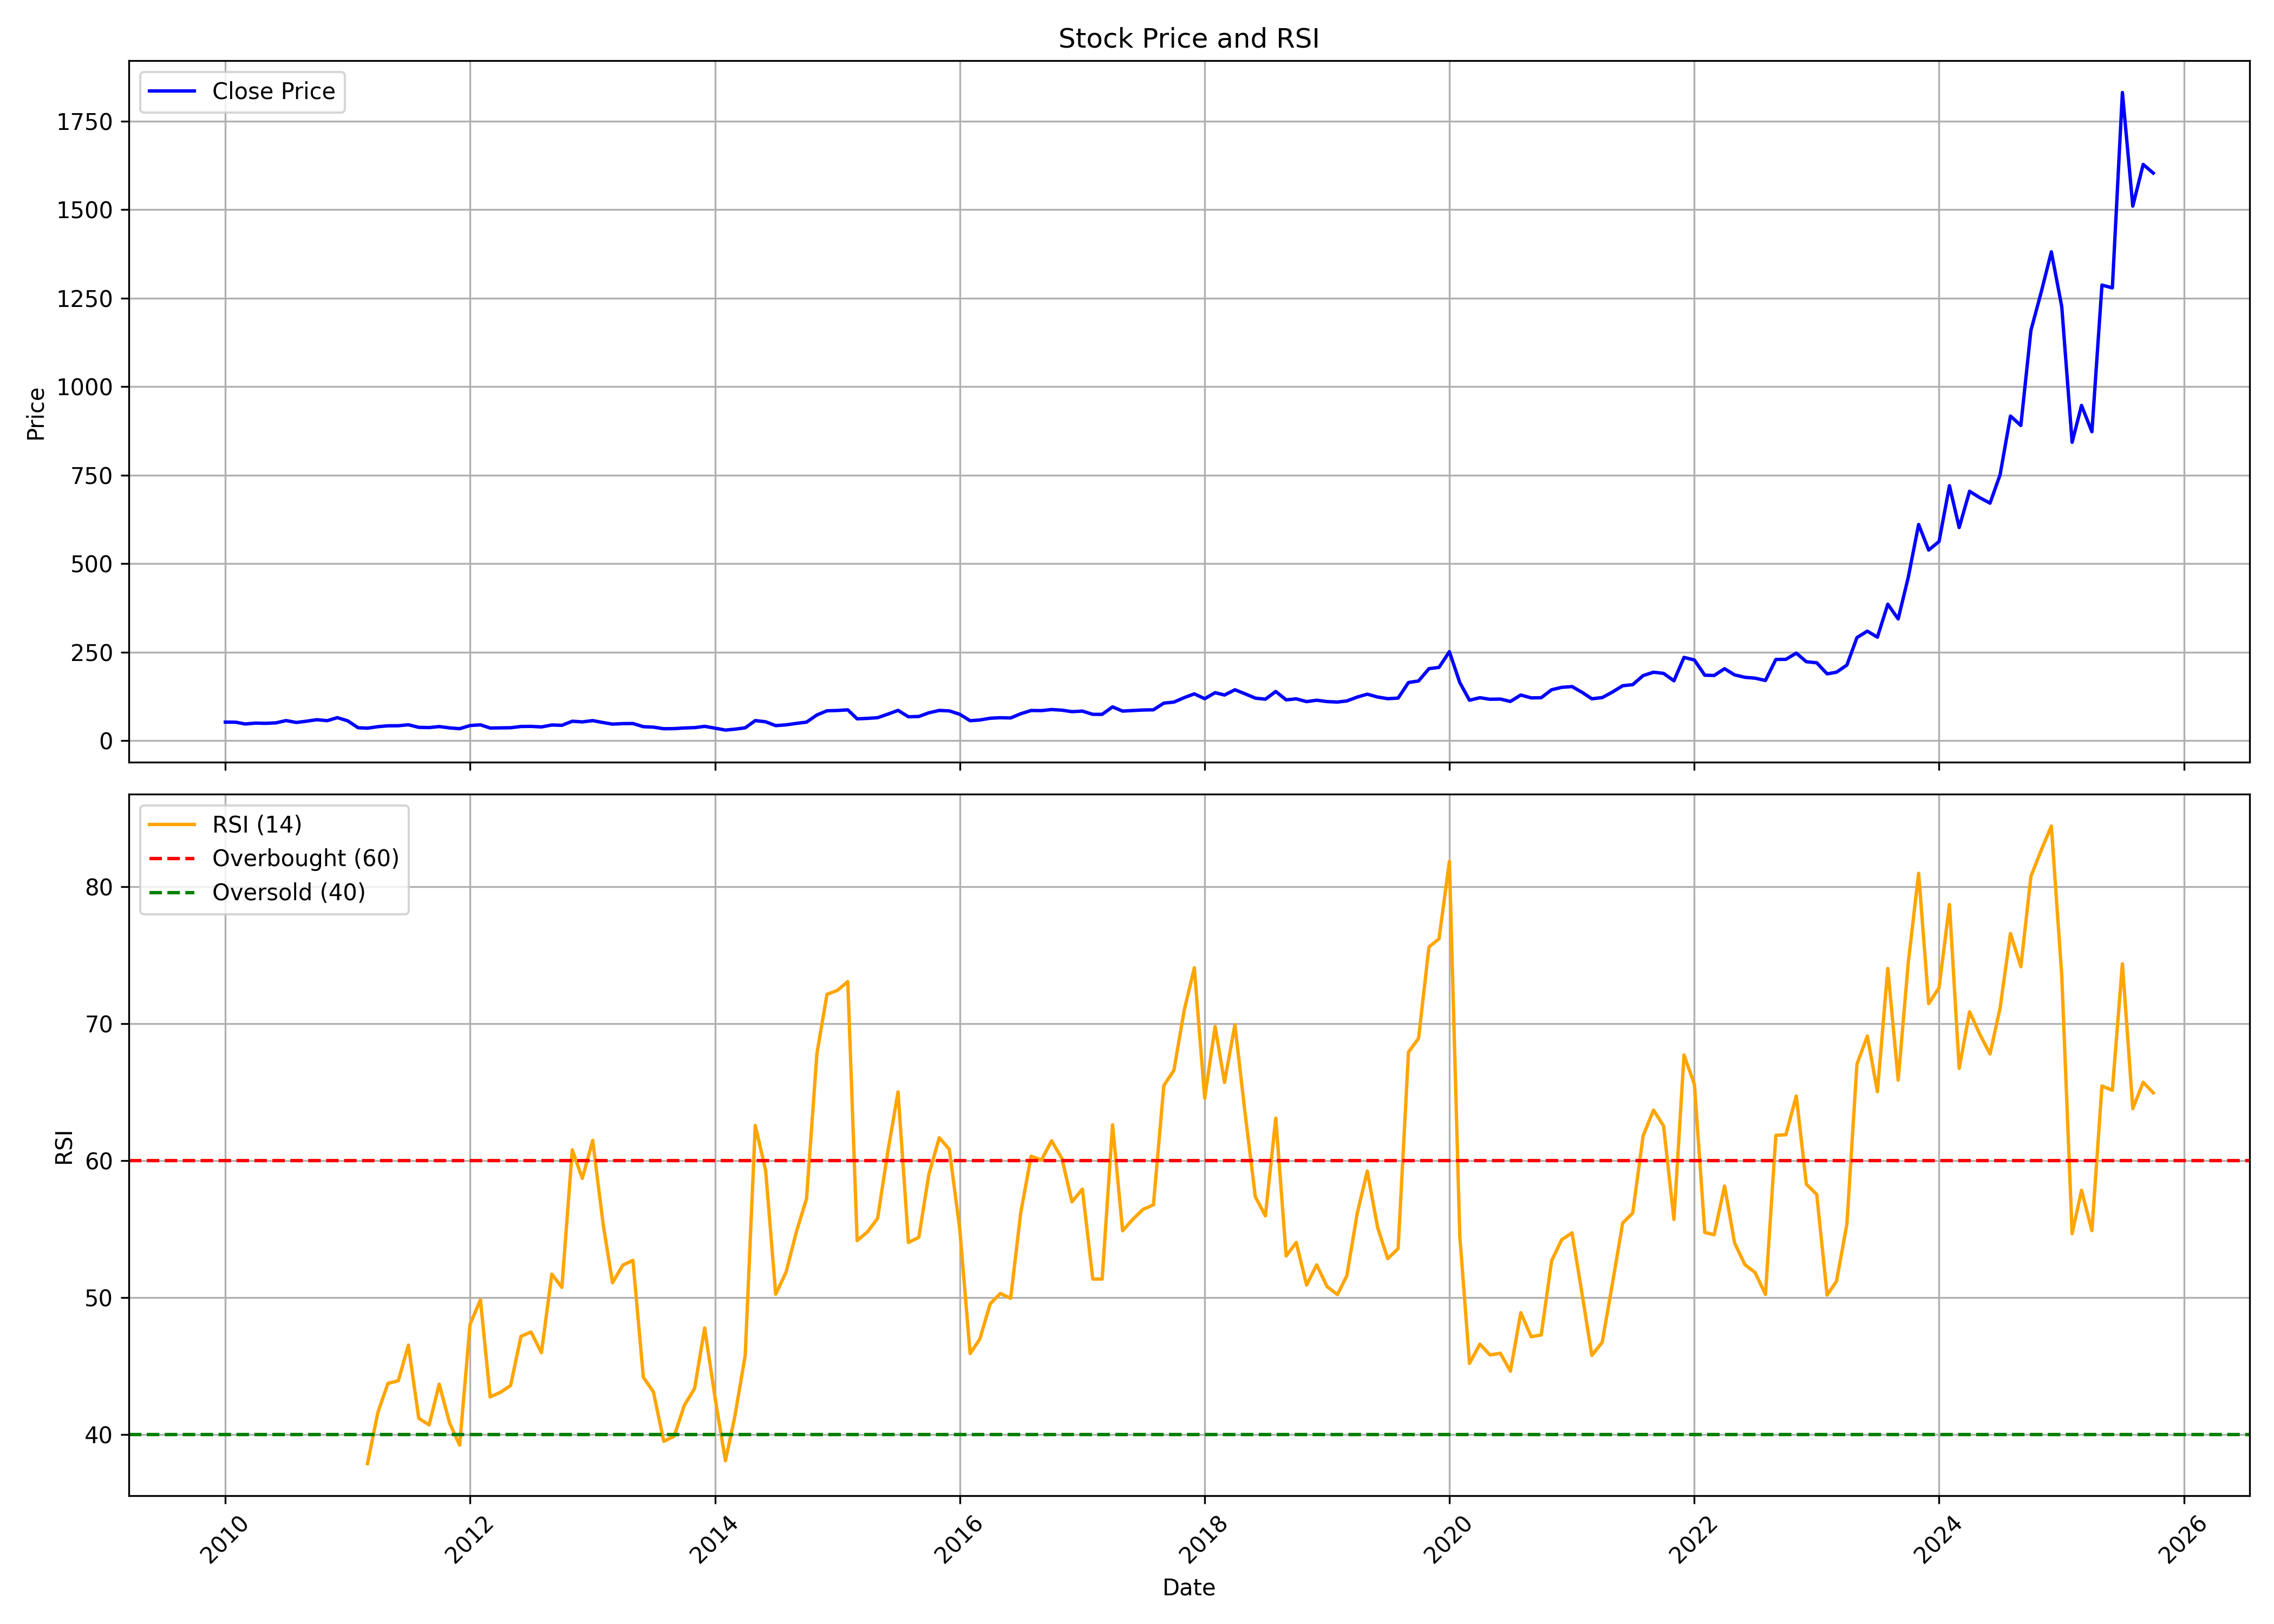

Source data for this figure (header and first rows):
, date, symbol, open, high, low, close, volume, rsi
0, 2010-01-01, HIRECT, 52.26, 69.68, 48.57, 52.09, 1812394, 
1, 2010-02-01, HIRECT, 51.92, 76.88, 47.86, 51.84, 11517450, 
2, 2010-03-01, HIRECT, 51.84, 54.01, 45.64, 46.81, 509714, 
3, 2010-04-01, HIRECT, 47.57, 51.38, 47.48, 49.28, 113878, 
4, 2010-05-01, HIRECT, 49.28, 53.89, 44.38, 48.61, 199577, 
5, 2010-06-01, HIRECT, 47.4, 53.09, 46.14, 49.95, 145578, 
6, 2010-07-01, HIRECT, 50.67, 61.13, 48.57, 56.44, 553325, 
7, 2010-08-01, HIRECT, 56.95, 60.13, 50.54, 51.08, 180878, 
8, 2010-09-01, HIRECT, 53.7, 59.34, 52.25, 54.77, 292457, 
9, 2010-10-01, HIRECT, 55.92, 65.84, 54.09, 58.92, 572340, 
10, 2010-11-01, HIRECT, 61.57, 65.5, 51.31, 56.14, 208555, 
11, 2010-12-01, HIRECT, 57.68, 65.97, 52.33, 64.69, 426297, 
12, 2011-01-01, HIRECT, 65.84, 67.38, 54.81, 55.71, 352510, 
13, 2011-02-01, HIRECT, 55.58, 57.89, 35.19, 36.26, 786595, 
14, 2011-03-01, HIRECT, 35.91, 41.09, 33.39, 34.97, 146109, 37.86
15, 2011-04-01, HIRECT, 35.06, 42.58, 34.85, 39.16, 122644, 41.6
16, 2011-05-01, HIRECT, 38.74, 42.67, 34.29, 41.6, 79957, 43.72
17, 2011-06-01, HIRECT, 41.56, 46.56, 38.18, 41.81, 455925, 43.91
18, 2011-07-01, HIRECT, 42.54, 48.44, 40.66, 44.64, 363422, 46.51
19, 2011-08-01, HIRECT, 45.7, 46.45, 34.31, 37.3, 98858, 41.17
20, 2011-09-01, HIRECT, 37.3, 43.72, 35.67, 36.6, 65262, 40.69
21, 2011-10-01, HIRECT, 36.95, 40.6, 35.19, 39.55, 47179, 43.67
22, 2011-11-01, HIRECT, 39.59, 41.57, 33.65, 35.76, 53806, 40.83
23, 2011-12-01, HIRECT, 38.23, 39.5, 32.38, 33.52, 52715, 39.21
24, 2012-01-01, HIRECT, 34.27, 43.99, 32.82, 42.41, 132189, 48.03
25, 2012-02-01, HIRECT, 44.6, 48.83, 40.51, 44.43, 300717, 49.82
26, 2012-03-01, HIRECT, 43.55, 45.84, 33.65, 35.37, 460890, 42.73
27, 2012-04-01, HIRECT, 35.46, 37.83, 33.21, 35.72, 66097, 43.07
28, 2012-05-01, HIRECT, 35.72, 38.14, 31.8, 36.2, 53638, 43.57
29, 2012-06-01, HIRECT, 38.58, 41.35, 35.28, 39.72, 36240, 47.16
30, 2012-07-01, HIRECT, 40.47, 44.74, 38.4, 40.03, 156779, 47.47
31, 2012-08-01, HIRECT, 41, 45.56, 36.81, 38.45, 53457, 45.96
32, 2012-09-01, HIRECT, 37.45, 44.65, 36.99, 43.92, 82062, 51.7
33, 2012-10-01, HIRECT, 43.87, 49.16, 41.64, 43.01, 80816, 50.73
34, 2012-11-01, HIRECT, 42.64, 55.4, 42, 54.58, 163880, 60.77
35, 2012-12-01, HIRECT, 54.49, 58.31, 49.66, 52.71, 198140, 58.69
36, 2013-01-01, HIRECT, 54.44, 62.87, 53.03, 56.35, 258965, 61.46
37, 2013-02-01, HIRECT, 56.03, 64.23, 50.11, 50.8, 384272, 55.36
38, 2013-03-01, HIRECT, 58.31, 58.31, 46.01, 46.42, 81266, 51.07
39, 2013-04-01, HIRECT, 46.47, 52.03, 44.83, 47.83, 36331, 52.36
40, 2013-05-01, HIRECT, 47.83, 56.44, 46.33, 48.2, 161084, 52.7
41, 2013-06-01, HIRECT, 47.38, 47.38, 37.81, 39.18, 62650, 44.17
42, 2013-07-01, HIRECT, 39.32, 43.69, 35.81, 37.9, 40831, 43.11
43, 2013-08-01, HIRECT, 37.36, 40.36, 32.48, 33.39, 38457, 39.49
44, 2013-09-01, HIRECT, 35.08, 42.47, 33.27, 33.7, 53777, 39.86
45, 2013-10-01, HIRECT, 34.13, 37.82, 33.61, 35.5, 81502, 42.1
46, 2013-11-01, HIRECT, 34.51, 40.1, 33.89, 36.5, 61911, 43.35
47, 2013-12-01, HIRECT, 36.02, 42.9, 34.03, 40.1, 151483, 47.76
48, 2014-01-01, HIRECT, 40.76, 43.84, 33.75, 34.98, 129466, 42.68
49, 2014-02-01, HIRECT, 34.93, 35.93, 26.83, 29.58, 220682, 38.07
50, 2014-03-01, HIRECT, 30.15, 35.08, 29.39, 32.14, 112475, 41.3
51, 2014-04-01, HIRECT, 31.9, 41.95, 31.9, 35.88, 279126, 45.76
52, 2014-05-01, HIRECT, 35.88, 63.28, 34.17, 56.41, 908108, 62.55
53, 2014-06-01, HIRECT, 61, 61, 46.97, 52.99, 257970, 59.27
54, 2014-07-01, HIRECT, 53.09, 58.92, 40.38, 42.14, 669692, 50.23
55, 2014-08-01, HIRECT, 40.76, 48.11, 40.29, 44.37, 109972, 51.85
56, 2014-09-01, HIRECT, 44.75, 52.32, 43.14, 48.52, 170207, 54.81
57, 2014-10-01, HIRECT, 48.42, 53.8, 42.47, 52.04, 114444, 57.21
58, 2014-11-01, HIRECT, 52.37, 78.08, 52.23, 72.32, 810928, 67.82
59, 2014-12-01, HIRECT, 71.61, 91.41, 70.27, 84.08, 536587, 72.13
... 130 more rows
